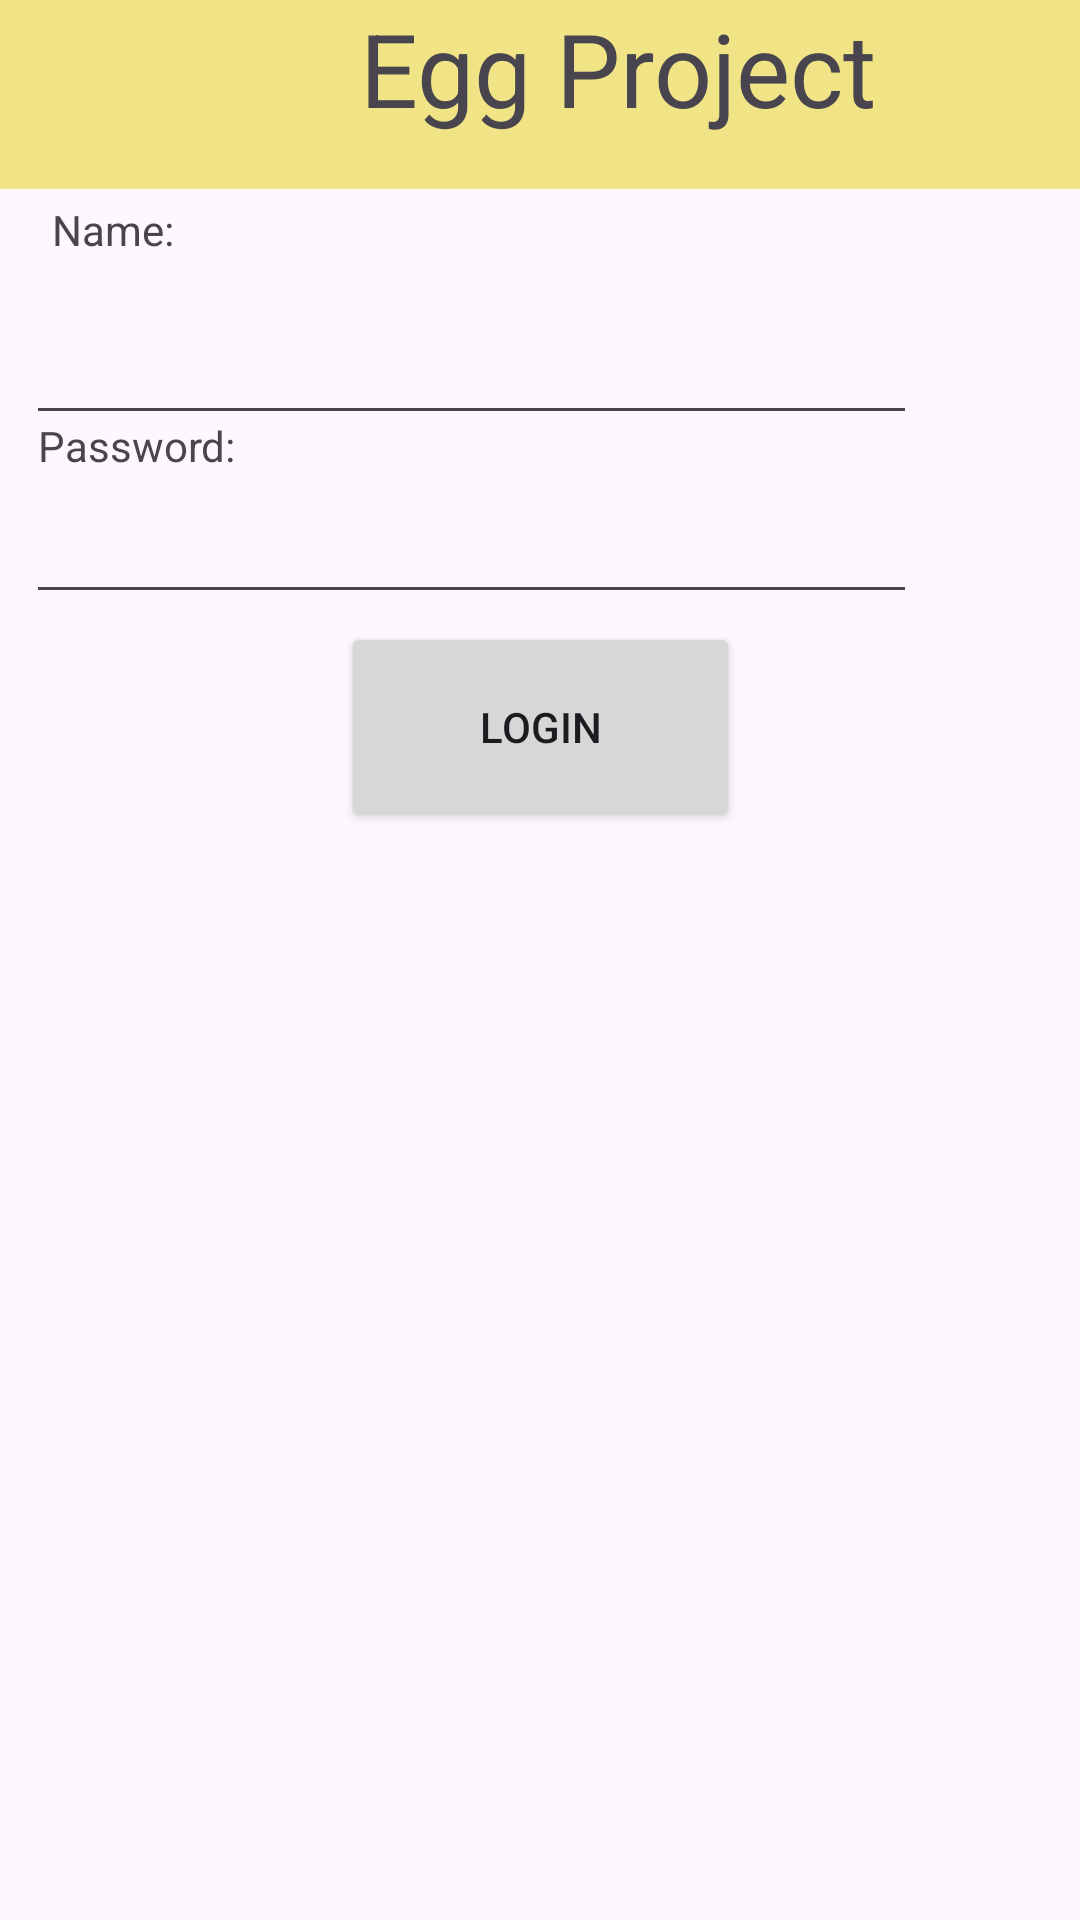

Reconstruct the res/layout file that produces this screen, plus the resources it refers to.
<!-- AndroidManifest.xml: application theme Theme.EggProject -->
<!-- res/layout/activity_login.xml -->
<?xml version="1.0" encoding="utf-8"?>
<androidx.constraintlayout.widget.ConstraintLayout xmlns:android="http://schemas.android.com/apk/res/android"
    xmlns:app="http://schemas.android.com/apk/res-auto"
    xmlns:tools="http://schemas.android.com/tools"
    android:id="@+id/lb_main"
    android:layout_width="match_parent"
    android:layout_height="match_parent"
    android:background="@drawable/kitchen"
    tools:context=".Login">

    <TextView
        android:id="@+id/txt_ask2"
        android:layout_width="wrap_content"
        android:layout_height="wrap_content"
        android:text="Password:"
        app:layout_constraintBottom_toBottomOf="parent"
        app:layout_constraintEnd_toEndOf="parent"
        app:layout_constraintHorizontal_bias="0.043"
        app:layout_constraintStart_toStartOf="parent"
        app:layout_constraintTop_toTopOf="parent"
        app:layout_constraintVertical_bias="0.224" />

    <EditText
        android:id="@+id/edit_pass"
        android:layout_width="297dp"
        android:layout_height="50dp"
        android:ems="10"
        android:inputType="text"
        app:layout_constraintBottom_toBottomOf="parent"
        app:layout_constraintEnd_toEndOf="parent"
        app:layout_constraintHorizontal_bias="0.14"
        app:layout_constraintStart_toStartOf="parent"
        app:layout_constraintTop_toTopOf="parent"
        app:layout_constraintVertical_bias="0.262" />

    <TextView
        android:id="@+id/txt_title2"
        android:layout_width="412dp"
        android:layout_height="63dp"
        android:background="#F0E486"
        android:text="Egg Project"
        android:textAlignment="center"
        android:textSize="34sp"
        app:layout_constraintBottom_toBottomOf="parent"
        app:layout_constraintEnd_toEndOf="parent"
        app:layout_constraintHorizontal_bias="0.0"
        app:layout_constraintStart_toStartOf="parent"
        app:layout_constraintTop_toTopOf="parent"
        app:layout_constraintVertical_bias="0.0" />

    <EditText
        android:id="@+id/edit_name"
        android:layout_width="297dp"
        android:layout_height="50dp"
        android:ems="10"
        android:inputType="text"
        app:layout_constraintBottom_toBottomOf="parent"
        app:layout_constraintEnd_toEndOf="parent"
        app:layout_constraintHorizontal_bias="0.14"
        app:layout_constraintStart_toStartOf="parent"
        app:layout_constraintTop_toTopOf="parent"
        app:layout_constraintVertical_bias="0.161" />

    <TextView
        android:id="@+id/txt_ask"
        android:layout_width="wrap_content"
        android:layout_height="wrap_content"
        android:text="Name:"
        app:layout_constraintBottom_toBottomOf="parent"
        app:layout_constraintEnd_toEndOf="parent"
        app:layout_constraintHorizontal_bias="0.054"
        app:layout_constraintStart_toStartOf="parent"
        app:layout_constraintTop_toTopOf="parent"
        app:layout_constraintVertical_bias="0.108" />

    <Button
        android:id="@+id/btn_login"
        android:layout_width="133dp"
        android:layout_height="70dp"
        android:text="Login"
        app:layout_constraintBottom_toBottomOf="parent"
        app:layout_constraintEnd_toEndOf="parent"
        app:layout_constraintStart_toStartOf="parent"
        app:layout_constraintTop_toTopOf="@+id/txt_title2"
        app:layout_constraintVertical_bias="0.364" />

</androidx.constraintlayout.widget.ConstraintLayout>
<!-- resources referenced by this layout -->
<resources>
  <style name="Theme.EggProject" parent="Base.Theme.EggProject" />
  <style name="Base.Theme.EggProject" parent="Theme.Material3.DayNight.NoActionBar">
          
          
      </style>
</resources>
